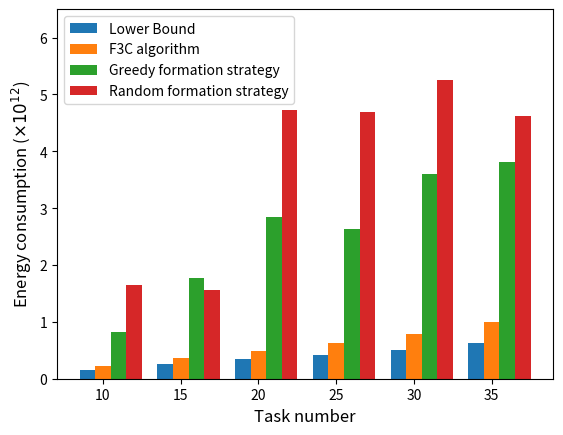

Source code (Python):
import numpy as np
import matplotlib.pyplot as plt

task_num = ['10','15','20','25','30','35']

size = 6
x = np.arange(size)

CoalitionFormation=[0.22220858529,0.36179437186,0.48873219208,0.62469060543,0.78093006912,0.99579239567]
RandomFormation=[1.64410909784,1.56718681498,4.72102580564,4.69229586257,5.25563447718,4.61413868963]
GreedyFormation=[0.82279049794,1.77712308360,2.85080762710,2.63171676747,3.59325181244,3.80554915880]
lower_bound=[0.15721296379,0.25510900299,0.34536029391,0.41614946330,0.50194378778,0.63101230674]

total_width, n = 0.8, 4
width = total_width / n
x = x - (total_width - width) / size

plt.bar(x, lower_bound, width=width, label='Lower Bound')
plt.bar(x+width, CoalitionFormation, width=width,  label='F3C algorithm',tick_label = task_num)
plt.bar(x+2*width, GreedyFormation, width=width, label='Greedy formation strategy')
plt.bar(x+3*width, RandomFormation, width=width, label='Random formation strategy')

plt.ylabel(r"Energy consumption ($\times 10^{12}$)",fontsize=12)
plt.xlabel("Task number",fontsize=12)
plt.ylim(0,6.5)
plt.legend()
plt.show()
